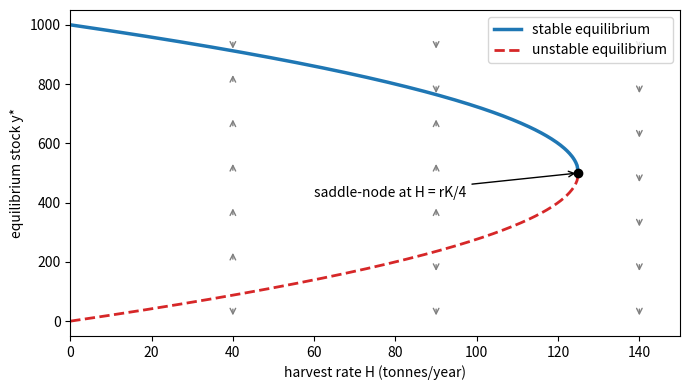

Generate this figure with matplotlib:
# Bifurcation diagram of y' = r y (1 - y/K) - H with the harvest H as parameter
# Applied ODE & PDE with Python, Ch. 2 | (c) 2026 Stephen E. Moore | MIT Licence
import numpy as np
import matplotlib.pyplot as plt

r, K = 0.5, 1000.0
Hc = r * K / 4                                   # saddle-node bifurcation value

H = np.linspace(0, Hc, 400)
disc = np.sqrt(1 - 4 * H / (r * K))
y_plus = 0.5 * K * (1 + disc)                    # stable branch
y_minus = 0.5 * K * (1 - disc)                   # unstable branch

for h in (0, 50, 100, 120, 124, 125):
    d = np.sqrt(max(1 - 4 * h / (r * K), 0.0))
    print(f"H = {h:5.1f}: y_minus = {0.5*K*(1-d):8.3f}, y_plus = {0.5*K*(1+d):8.3f},"
          f" gap = {K*d:8.3f}")

plt.figure(figsize=(7, 4))
plt.plot(H, y_plus, "C0", lw=2.5, label="stable equilibrium")
plt.plot(H, y_minus, "C3--", lw=2, label="unstable equilibrium")
plt.plot([Hc], [K / 2], "ko")
plt.annotate("saddle-node at H = rK/4", xy=(Hc, K / 2), xytext=(60, 420),
             arrowprops=dict(arrowstyle="->"))
# arrows: direction of motion for a few values of H
for h in (40, 90, 140):
    for y0 in np.linspace(50, 950, 7):
        fy = r * y0 * (1 - y0 / K) - h
        plt.annotate("", xy=(h, y0 + 40 * np.sign(fy)), xytext=(h, y0),
                     arrowprops=dict(arrowstyle="->", color="0.5"))
plt.xlabel("harvest rate H (tonnes/year)")
plt.ylabel("equilibrium stock y*")
plt.xlim(0, 150)
plt.legend(loc="upper right")
plt.tight_layout()
plt.savefig("ch02_harvest_bifurcation.pdf", bbox_inches="tight")
plt.close()
